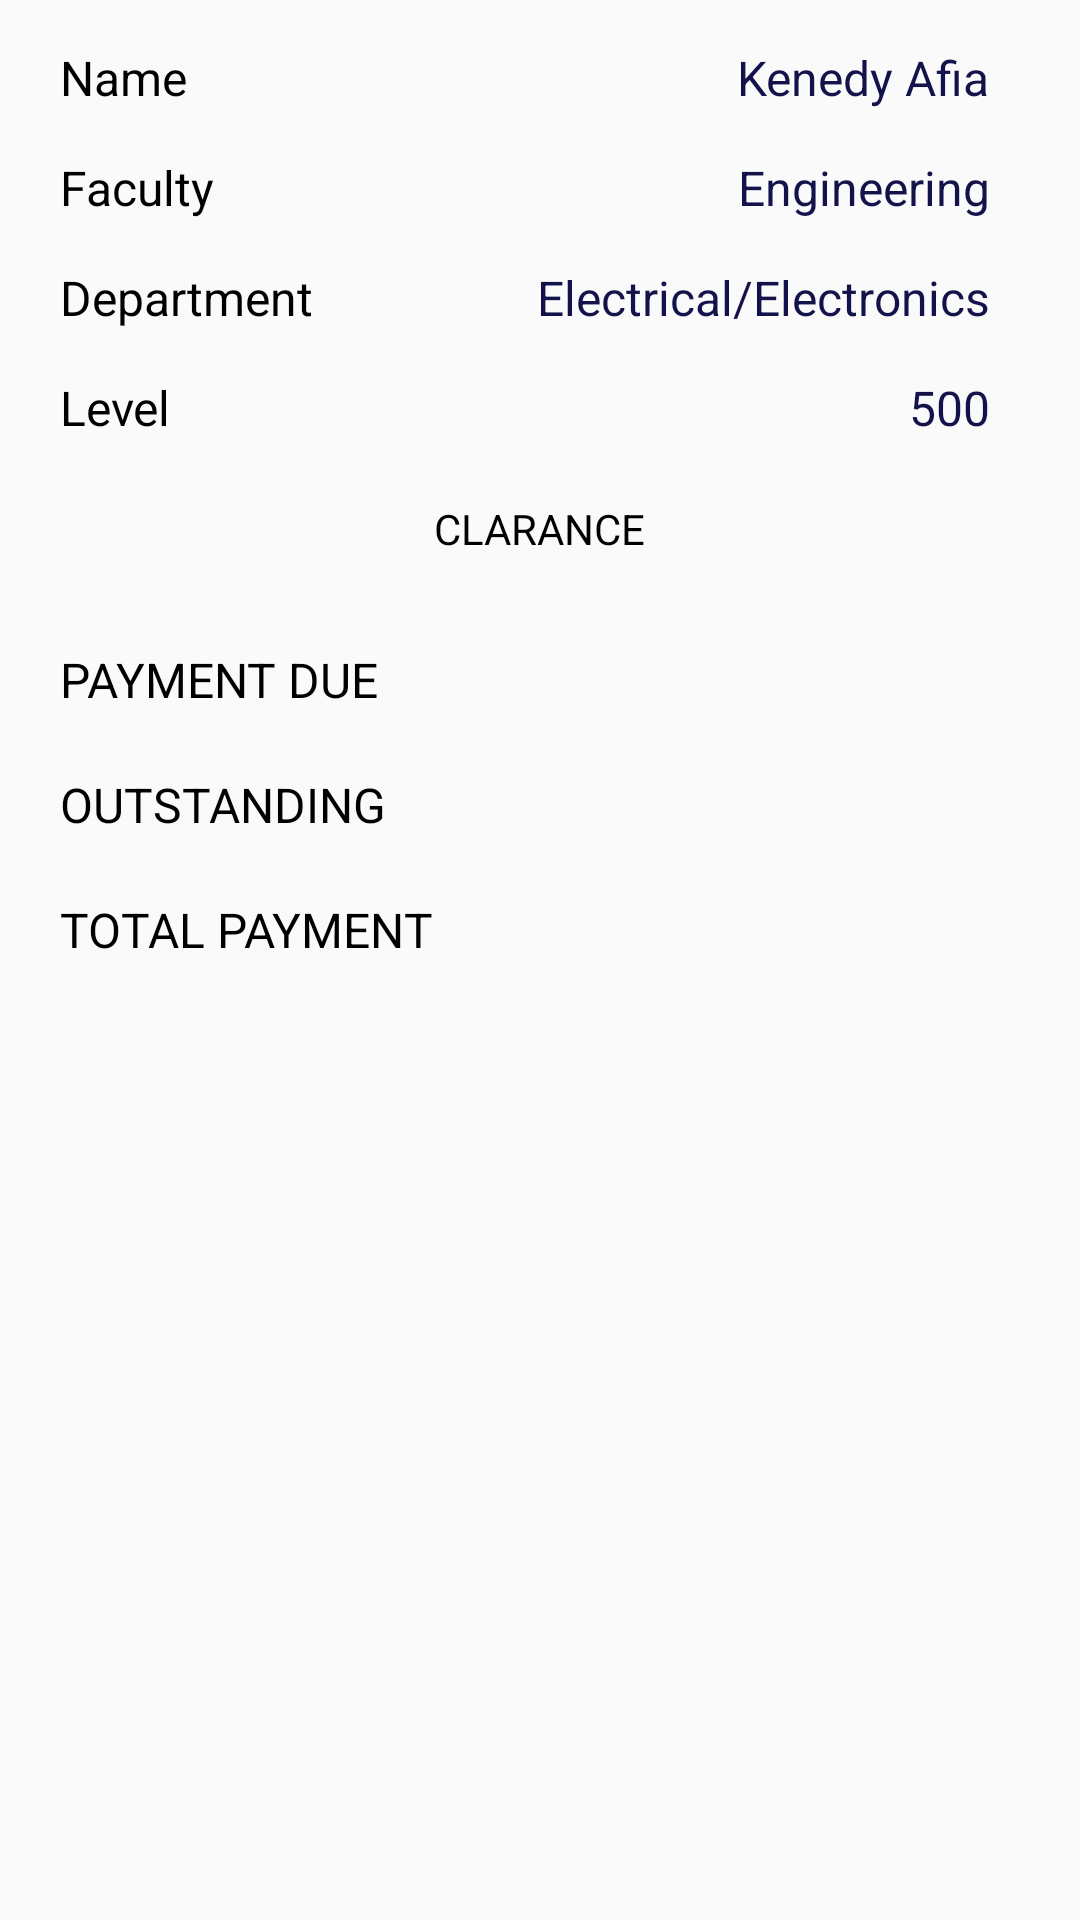

The Android layout XML behind this screen, and the referenced resources:
<!-- AndroidManifest.xml: application theme AppTheme -->
<!-- res/layout/fragment_clarance.xml -->
<?xml version="1.0" encoding="utf-8"?>
<LinearLayout
    xmlns:android="http://schemas.android.com/apk/res/android"
    android:orientation="vertical"
    android:layout_width="match_parent"
    android:layout_height="match_parent">



    <ImageView
        android:id="@+id/clarance"
        android:layout_width="match_parent"
        android:layout_height="wrap_content"
        android:src="@drawable/download"/>

    <RelativeLayout
        android:layout_marginTop="15dp"
        android:layout_width="match_parent"
        android:layout_height="wrap_content">

        <TextView
            android:id="@+id/name"
            android:layout_width="wrap_content"
            android:layout_height="wrap_content"
            android:text="@string/name_text"
            android:layout_marginLeft="20dp"
            android:textColor="@android:color/black"
            android:textSize="16dp"/>

        <TextView
            android:layout_width="wrap_content"
            android:layout_height="wrap_content"
            android:id="@+id/name_tv"
            android:text="Kenedy Afia"
            android:layout_alignParentRight="true"
            android:textColor="@color/text_color_blue"
            android:layout_marginRight="30dp"
            android:textSize="@dimen/clarance"/>
    </RelativeLayout>


    <RelativeLayout
        android:layout_marginTop="15dp"
        android:layout_width="match_parent"
        android:layout_height="wrap_content">

        <TextView
            android:id="@+id/faculty"
            android:layout_width="wrap_content"
            android:layout_height="wrap_content"
            android:text="@string/faculty_text"
            android:layout_marginLeft="20dp"
            android:textColor="@android:color/black"
            android:textSize="16dp"/>

        <TextView
            android:layout_width="wrap_content"
            android:layout_height="wrap_content"
            android:id="@+id/faculty_tv"
            android:text="Engineering"
            android:layout_alignParentRight="true"
            android:textColor="@color/text_color_blue"
            android:layout_marginRight="30dp"
            android:textSize="@dimen/clarance"/>
    </RelativeLayout>


    <RelativeLayout
        android:layout_marginTop="15dp"
        android:layout_width="match_parent"
        android:layout_height="wrap_content">

        <TextView
            android:id="@+id/department"
            android:layout_width="wrap_content"
            android:layout_height="wrap_content"
            android:text="@string/department_text"
            android:layout_marginLeft="20dp"
            android:textColor="@android:color/black"
            android:textSize="16dp"/>

        <TextView
            android:layout_width="wrap_content"
            android:layout_height="wrap_content"
            android:id="@+id/department_tv"
            android:text="Electrical/Electronics"
            android:layout_alignParentRight="true"
            android:textColor="@color/text_color_blue"
            android:layout_marginRight="30dp"
            android:textSize="@dimen/clarance"/>
    </RelativeLayout>


    <RelativeLayout
        android:layout_marginTop="15dp"
        android:layout_width="match_parent"
        android:layout_height="wrap_content">

        <TextView
            android:id="@+id/level"
            android:layout_width="wrap_content"
            android:layout_height="wrap_content"
            android:text="@string/level_text"
            android:layout_marginLeft="20dp"
            android:textColor="@android:color/black"
            android:textSize="16dp"/>

        <TextView
            android:layout_width="wrap_content"
            android:layout_height="wrap_content"
            android:id="@+id/level_tv"
            android:text="500"
            android:layout_alignParentRight="true"
            android:textColor="@color/text_color_blue"
            android:layout_marginRight="30dp"
            android:textSize="@dimen/clarance"/>
    </RelativeLayout>
    
    <RelativeLayout
        android:layout_width="match_parent"
        android:layout_height="wrap_content"
        android:layout_marginTop="20dp">

        <TextView
            android:layout_width="wrap_content"
            android:layout_height="wrap_content"
            android:layout_centerInParent="true"
            android:text="@string/clarance_text"
            android:textColor="@android:color/black"/>
    </RelativeLayout>

    <RelativeLayout
        android:layout_width="match_parent"
        android:layout_height="match_parent"
        android:layout_marginTop="15dp">

    <TextView
        android:id="@+id/payment_due_tv"
        android:layout_width="wrap_content"
        android:layout_height="wrap_content"
        android:text="@string/payment_due_text"
        android:layout_marginTop="15dp"
        android:layout_marginLeft="20dp"
        android:textColor="@android:color/black"
        android:textSize="16dp"/>

    <TextView
        android:layout_width="wrap_content"
        android:layout_height="wrap_content"
        android:layout_marginTop="20dp"
        android:id="@+id/outstanding_tv"
        android:text="@string/outstanding_text"
        android:textColor="@color/color_black"
        android:layout_marginRight="30dp"
        android:layout_below="@id/payment_due_tv"
        android:layout_marginLeft="20dp"
        android:textSize="@dimen/clarance"/>

        <TextView
            android:layout_width="wrap_content"
            android:layout_height="wrap_content"
            android:layout_marginTop="20dp"
            android:id="@+id/total_payment_tv"
            android:text="@string/total_payment_text"
            android:textColor="@color/color_black"
            android:layout_marginRight="30dp"
            android:layout_below="@id/outstanding_tv"
            android:layout_marginLeft="20dp"
            android:textSize="@dimen/clarance"/>

        <ImageView
            android:layout_width="140dp"
            android:layout_height="120dp"
            android:layout_alignParentRight="true"
            android:layout_marginRight="40dp"
            android:src="@drawable/imagess"
            />

    </RelativeLayout>
    



</LinearLayout>
<!-- resources referenced by this layout -->
<resources>
  <color name="color_black">#000000</color>
  <color name="text_color_blue">#13124B</color>
  <dimen name="clarance">16dp</dimen>
  <string name="clarance_text">CLARANCE</string>
  <string name="department_text">Department</string>
  <string name="faculty_text">Faculty</string>
  <string name="level_text">Level</string>
  <string name="name_text">Name</string>
  <string name="outstanding_text">OUTSTANDING</string>
  <string name="payment_due_text">PAYMENT DUE</string>
  <string name="total_payment_text">TOTAL PAYMENT</string>
  <style name="AppTheme" parent="Theme.AppCompat.Light.DarkActionBar">
          
          <item name="colorPrimary">@color/colorPrimary</item>
          <item name="colorPrimaryDark">@color/colorPrimaryDark</item>
          <item name="colorAccent">@color/colorAccent</item>
      </style>
  <color name="colorPrimary">#041236</color>
  <color name="colorPrimaryDark">#080529</color>
  <color name="colorAccent">#FF4081</color>
</resources>
